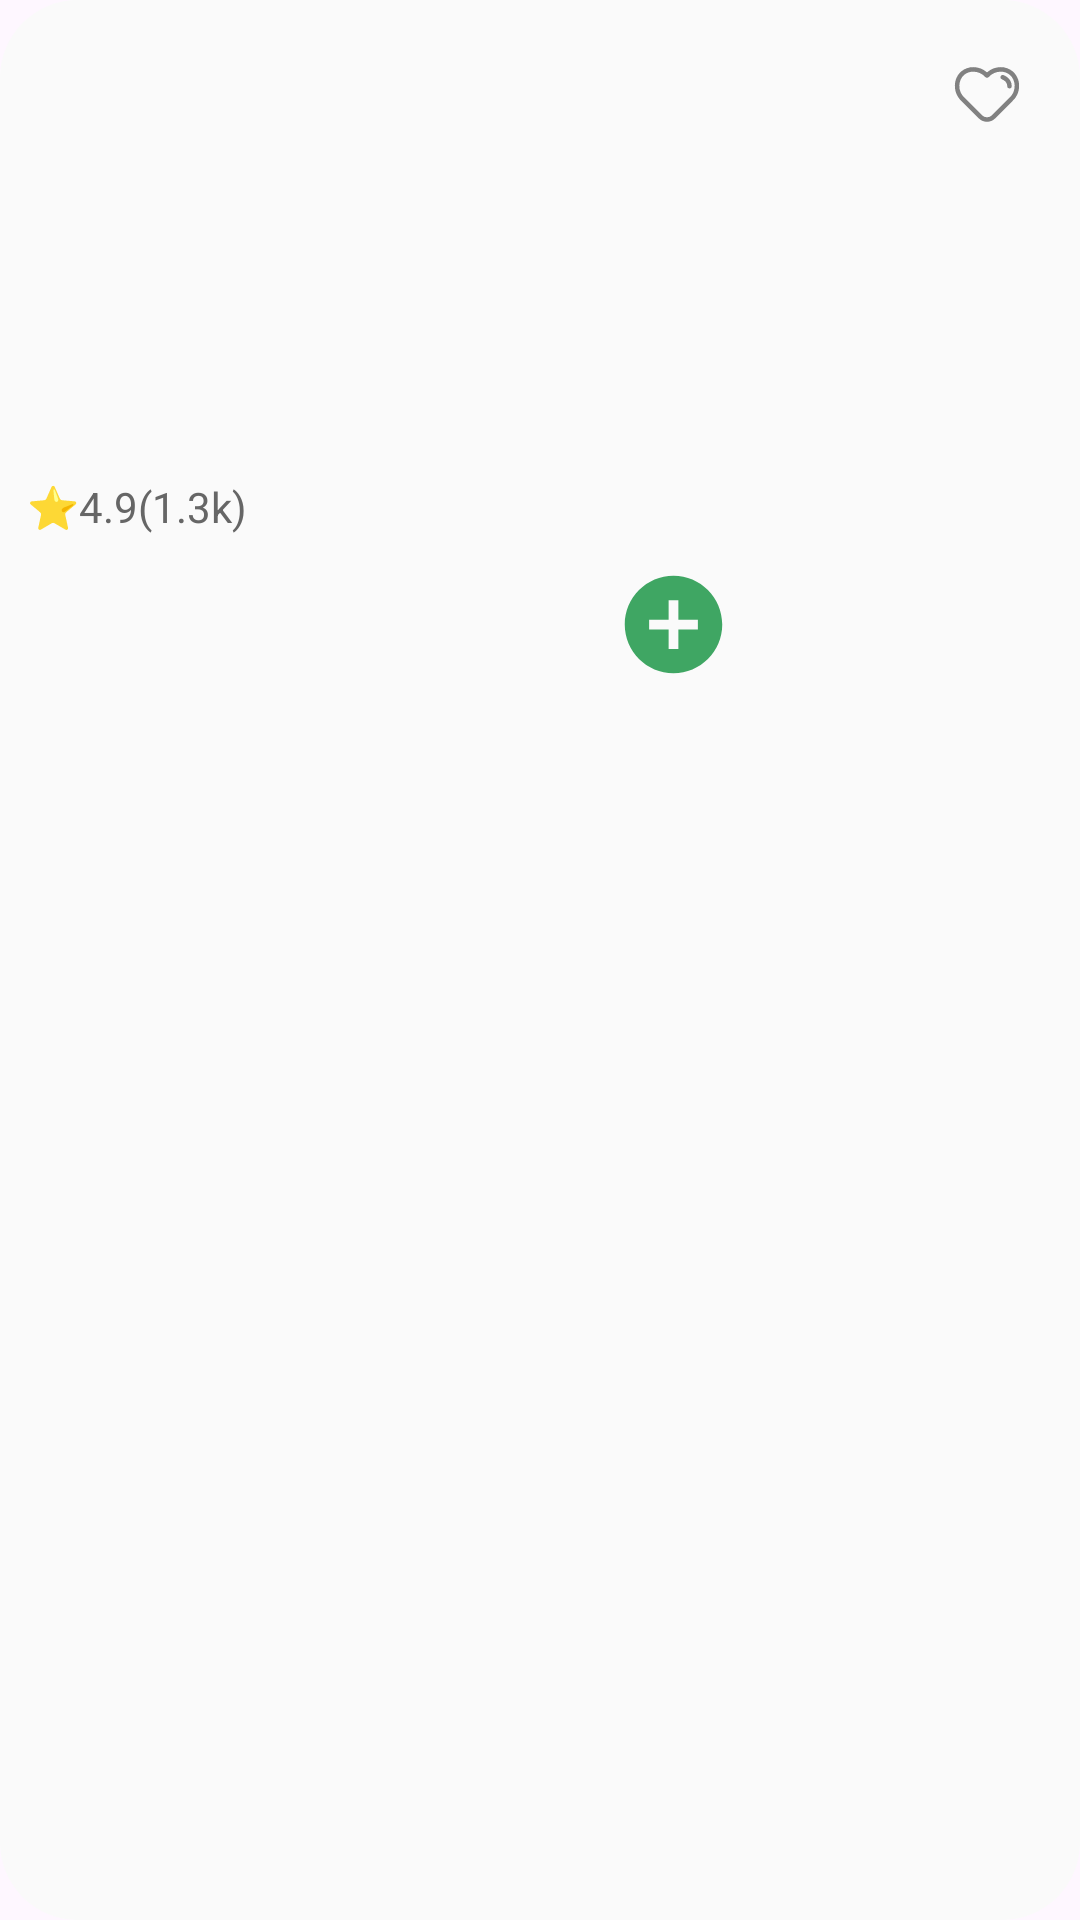

Write the Android layout XML for this screen, with the resource values it uses.
<!-- AndroidManifest.xml: application theme Theme.SnapEats -->
<!-- res/layout/vertical_food_card.xml -->
<?xml version="1.0" encoding="utf-8"?>
<androidx.cardview.widget.CardView xmlns:app="http://schemas.android.com/apk/res-auto"
    xmlns:android="http://schemas.android.com/apk/res/android"
    android:layout_width="145dp"
    android:layout_height="235dp"
    xmlns:tools="http://schemas.android.com/tools"
    app:cardCornerRadius="26dp"
    app:cardElevation="0dp"
    android:layout_marginBottom="10dp"
    android:layout_marginStart="8dp"
    android:layout_marginEnd="2dp"
    >

    <RelativeLayout
        android:id="@+id/popular_layout"
        android:layout_width="match_parent"
        android:layout_height="match_parent"
        android:background="@drawable/card_background">

        <ImageView
            android:id="@+id/food_image"
            android:layout_width="150dp"
            android:layout_height="120dp"
            android:layout_marginTop="9dp"
            android:layout_marginStart="8dp"
            android:layout_marginEnd="8dp"
            android:background="@drawable/card_background"
            android:clipToOutline="true"
            android:scaleType="centerCrop"
            android:src="@drawable/pizzaaa"/>

        <ImageView
            android:id="@+id/like_btn"
            android:layout_width="24dp"
            android:layout_height="24dp"
            android:layout_alignParentTop="true"
            android:layout_alignParentEnd="true"
            android:layout_gravity="end"
            android:layout_marginTop="19dp"
            android:layout_marginEnd="19dp"
            android:layout_marginRight="24dp"
            android:src="@drawable/favorite_border" />

        <com.google.android.material.textview.MaterialTextView
            android:id="@+id/food_name"
            android:layout_width="134dp"
            android:layout_height="wrap_content"
            android:layout_below="@+id/food_image"
            android:layout_marginStart="9dp"
            android:layout_marginTop="1dp"
            android:maxLines="2"
            android:textColor="@color/colorTextPrimary"
            android:textSize="18sp"
            android:textStyle="bold"
            tools:text="Tandoori Paneer Burger" />

        <TextView
            android:id="@+id/food_rating"
            android:layout_width="wrap_content"
            android:layout_height="wrap_content"
            android:layout_below="@+id/food_name"
            android:layout_alignStart="@id/food_name"
            android:layout_alignEnd="@id/food_name"
            android:background="@android:color/transparent"
            android:layout_marginTop="5dp"
            android:text="⭐4.9(1.3k)"
            android:textColor="@color/colorTextSecondary"
            android:textSize="14sp" />

        <TextView
            android:id="@+id/food_price"
            android:layout_width="wrap_content"
            android:layout_height="wrap_content"
            android:layout_alignTop="@+id/addtocart"
            android:layout_alignBottom="@+id/addtocart"
            android:layout_alignParentStart="true"
            android:layout_marginStart="12dp"
            android:layout_marginTop="10dp"
            android:layout_marginBottom="-5dp"
            android:textColor="@color/colorTextPrimary"
            android:textSize="21sp"
            android:textStyle="bold"
            tools:text="₹120" />

        <ImageButton
            android:id="@+id/addtocart"
            android:layout_width="40dp"
            android:layout_height="40dp"
            android:layout_below="@+id/food_image"
            android:layout_alignParentStart="true"
            android:layout_alignParentEnd="true"
            android:layout_marginStart="100dp"
            android:layout_marginTop="59dp"
            android:layout_marginEnd="11dp"
            android:background="@null"
            android:stateListAnimator="@null"
            android:src="@drawable/add_circle" />
    </RelativeLayout>
</androidx.cardview.widget.CardView>
<!-- resources referenced by this layout -->
<resources>
  <color name="colorTextPrimary">#1F272D</color>
  <color name="colorTextSecondary">#666666</color>
  <!-- drawable add_circle (drawable) -->
  <vector xmlns:android="http://schemas.android.com/apk/res/android" android:height="39dp" android:tint="@color/coloraddicon" android:viewportHeight="24" android:viewportWidth="24" android:width="39dp">
        
      <path android:fillColor="@color/colorPrimary" android:pathData="M12,2C6.48,2 2,6.48 2,12s4.48,10 10,10 10,-4.48 10,-10S17.52,2 12,2zM17,13h-4v4h-2v-4L7,13v-2h4L11,7h2v4h4v2z"/>
      
  </vector>
  <!-- drawable card_background (drawable) -->
  <?xml version="1.0" encoding="utf-8"?>
  <shape xmlns:tools="http://schemas.android.com/tools"
      xmlns:android="http://schemas.android.com/apk/res/android"
      tools:ignore="ExtraText"
      android:shape="rectangle">
          <corners
              android:bottomLeftRadius="25dp"
              android:topLeftRadius="25dp"
              android:topRightRadius="25dp"
              android:bottomRightRadius="25dp"
              />
          <gradient
              android:startColor="@color/colorcard"
              android:endColor="@color/colorcard"/>
  </shape>
  <!-- drawable favorite_border (drawable) -->
  <vector xmlns:android="http://schemas.android.com/apk/res/android"
      android:width="24dp"
      android:height="24dp"
      android:viewportWidth="32"
      android:viewportHeight="32">
      <path
          android:pathData="M27.43,6.41c-3.24,-2.74 -8.16,-2.49 -11.43,0.43 -3.27,-2.92 -8.19,-3.17 -11.43,-0.43 -1.77,1.5 -2.81,3.78 -2.85,6.26 -0.05,2.64 1.03,5.17 2.95,6.91l7.71,7.72c1,1 2.31,1.5 3.62,1.5s2.62,-0.5 3.62,-1.5l7.68,-7.69a9.127,9.127 0,0 0,2.98 -6.94c-0.04,-2.48 -1.08,-4.76 -2.85,-6.26zM25.92,18.17 L18.2,25.89a3.12,3.12 0,0 1,-4.4 0l-7.75,-7.75a7.218,7.218 0,0 1,-2.34 -5.43c0.04,-1.91 0.83,-3.65 2.16,-4.78 1.12,-0.95 2.55,-1.41 4.02,-1.41 1.95,0 3.96,0.82 5.36,2.4 0.38,0.42 1.12,0.42 1.5,0 2.46,-2.76 6.76,-3.21 9.38,-0.99 1.33,1.13 2.12,2.87 2.16,4.78a7.25,7.25 0,0 1,-2.37 5.46z"
          android:fillColor="@color/colorIconInactive"/>
      <path
          android:pathData="M23.316,8.051a0.998,0.998 0,0 0,-1.26 0.628,1.002 1.002,0 0,0 0.622,1.268C22.773,9.98 25,10.777 25,13a1,1 0,0 0,2 0c0,-3.678 -3.533,-4.898 -3.684,-4.949z"
          android:fillColor="@color/colorIconInactive"/>
  </vector>
  <style name="Theme.SnapEats" parent="Base.Theme.SnapEats" />
  <color name="coloraddicon">#3FA663</color>
  <color name="colorPrimary">#6BAE75</color>
  <color name="colorcard">#FaFaFa</color>
  <color name="colorIconInactive">#818181</color>
  <style name="Base.Theme.SnapEats" parent="Theme.Material3.DayNight.NoActionBar">
          
          
          <item name="android:statusBarColor">#AAE6B3</item>
          <item name="android:windowLightStatusBar">true</item>
  
          <item name="android:textColor">#000000</item>
      </style>
</resources>
